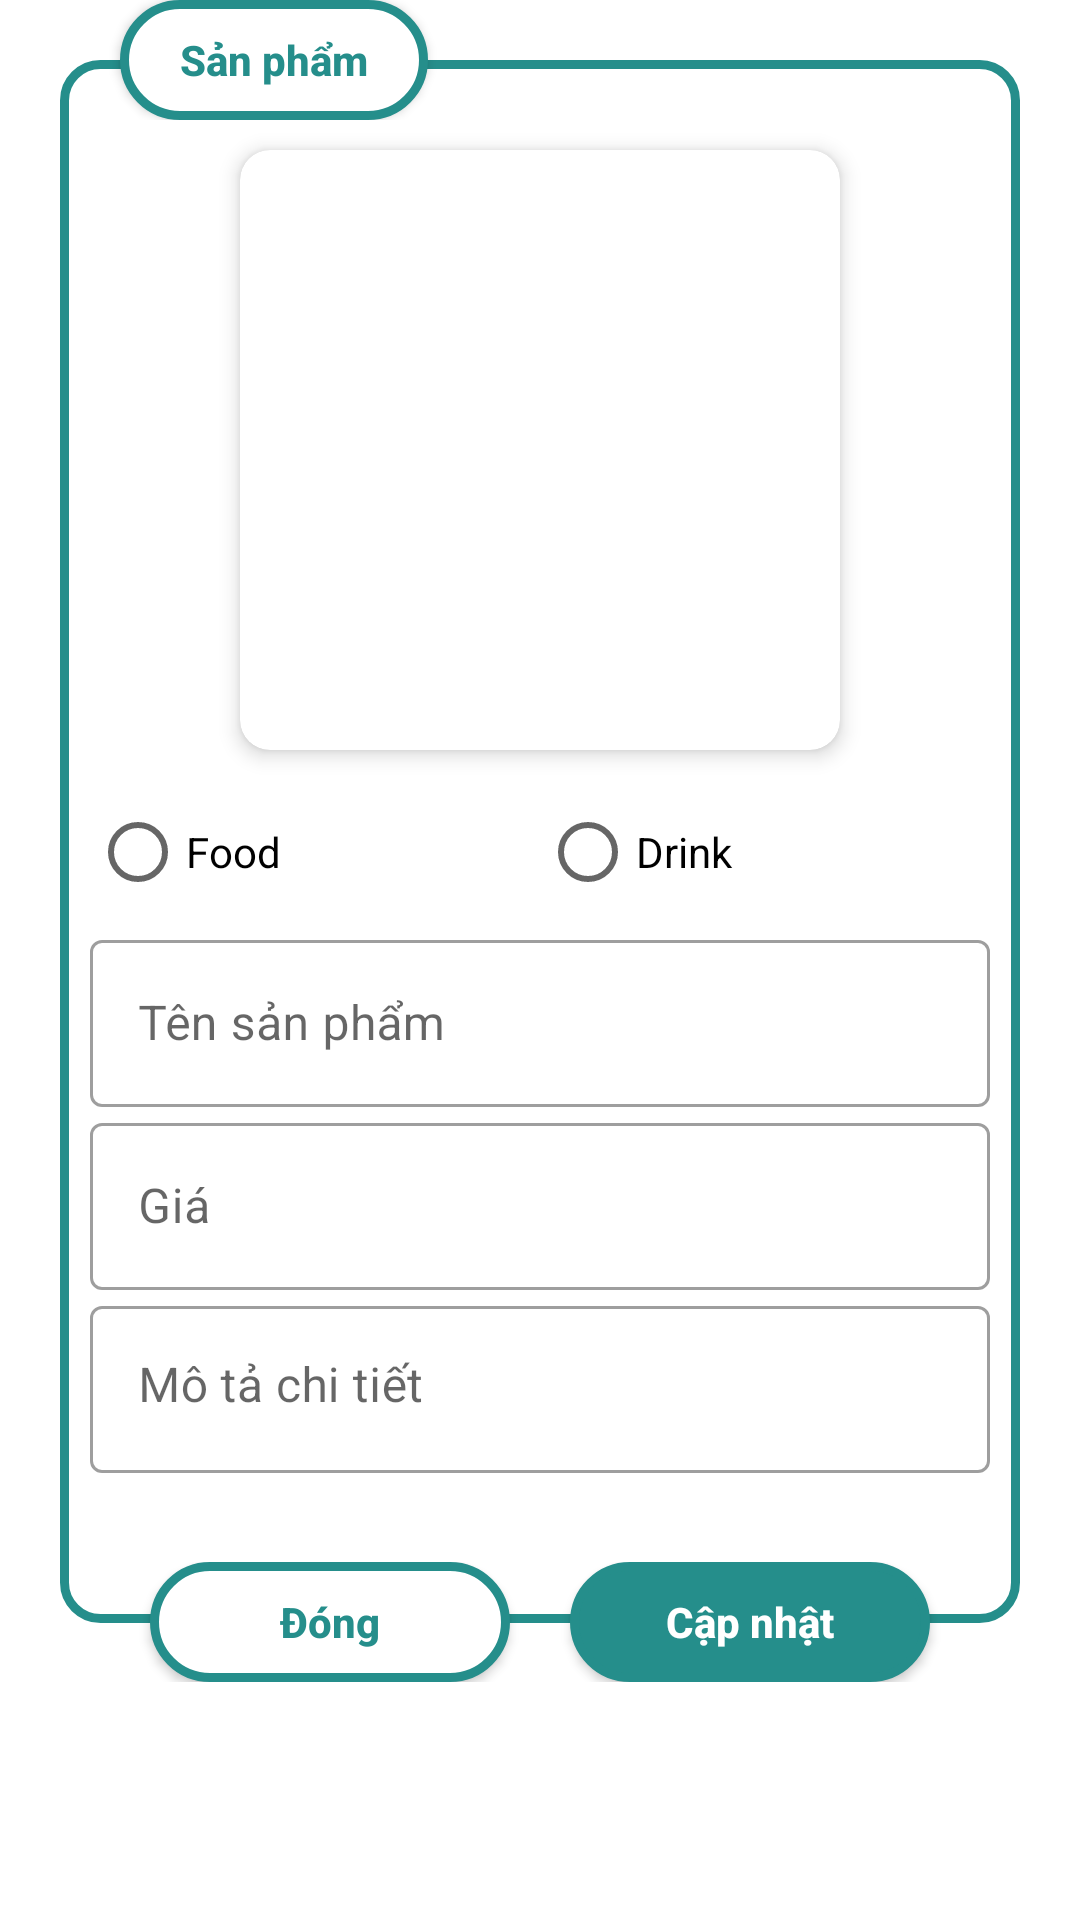

Here is an Android app screen rendered from its layout file. Give the layout XML and the strings, colors and styles it references.
<!-- AndroidManifest.xml: application theme Theme.KOSPlus -->
<!-- res/layout/custom_dialog_create_product.xml -->
<?xml version="1.0" encoding="utf-8"?>
<RelativeLayout xmlns:android="http://schemas.android.com/apk/res/android"
    xmlns:app="http://schemas.android.com/apk/res-auto"
    xmlns:tools="http://schemas.android.com/tools"
    android:layout_width="match_parent"
    android:layout_height="wrap_content"
    android:background="#00FFFFFF">

    <LinearLayout
        android:id="@+id/layout"
        android:layout_width="match_parent"
        android:layout_height="wrap_content"
        android:layout_margin="20dp"
        android:padding="10dp"
        android:background="@drawable/custom_background_border"
        android:orientation="vertical"
        android:gravity="center"
        tools:layout_editor_absoluteX="20dp">

        <Space
            android:layout_width="wrap_content"
            android:layout_height="10dp"/>

        <androidx.cardview.widget.CardView
            android:layout_width="200dp"
            android:layout_height="200dp"
            android:padding="5dp"
            app:strokeColor="@color/color_a"
            app:strokeWidth="2dp"
            app:cardElevation="4dp"
            app:cardCornerRadius="10dp"
            tools:ignore="MissingConstraints"
            android:layout_margin="10dp">
            <ImageView
                android:id="@+id/imageView"
                android:layout_width="match_parent"
                android:layout_height="match_parent"
                android:scaleType="centerCrop"/>
        </androidx.cardview.widget.CardView>

        <RadioGroup
            android:layout_width="match_parent"
            android:layout_height="wrap_content"
            android:orientation="horizontal">
            <RadioButton
                android:id="@+id/food"
                android:layout_width="match_parent"
                android:layout_height="wrap_content"
                android:layout_weight="1"
                android:text="Food"/>
            <RadioButton
                android:id="@+id/drink"
                android:layout_width="match_parent"
                android:layout_height="wrap_content"
                android:layout_weight="1"
                android:text="Drink"/>
        </RadioGroup>

        <com.google.android.material.textfield.TextInputLayout
            style="@style/Widget.MaterialComponents.TextInputLayout.OutlinedBox"
            android:layout_width="match_parent"
            android:layout_height="wrap_content"
            app:startIconDrawable="@drawable/rounded_edit_note_24">

            <com.google.android.material.textfield.TextInputEditText
                android:id="@+id/name"
                android:layout_width="match_parent"
                android:layout_height="wrap_content"
                android:hint="Tên sản phẩm"
                android:imeOptions="actionNext"
                android:inputType="text" />
        </com.google.android.material.textfield.TextInputLayout>

        <com.google.android.material.textfield.TextInputLayout
            style="@style/Widget.MaterialComponents.TextInputLayout.OutlinedBox"
            android:layout_width="match_parent"
            android:layout_height="wrap_content"
            app:startIconDrawable="@drawable/round_local_phone_24">

            <com.google.android.material.textfield.TextInputEditText
                android:id="@+id/price"
                android:layout_width="match_parent"
                android:layout_height="wrap_content"
                android:hint="Giá"
                android:imeOptions="actionNext"
                android:inputType="number" />
        </com.google.android.material.textfield.TextInputLayout>
        <com.google.android.material.textfield.TextInputLayout
            style="@style/Widget.MaterialComponents.TextInputLayout.OutlinedBox"
            android:layout_width="match_parent"
            android:layout_height="wrap_content"
            android:paddingBottom="40dp"
            app:startIconDrawable="@drawable/rounded_edit_note_24">

            <com.google.android.material.textfield.TextInputEditText
                android:id="@+id/description"
                android:layout_width="match_parent"
                android:layout_height="wrap_content"
                android:hint="Mô tả chi tiết"
                android:imeOptions="actionNext"
                android:inputType="textMultiLine"
                android:minLines="1"
                android:maxLines="5"
                android:scrollbars="vertical"
                android:gravity="top"
                android:overScrollMode="ifContentScrolls" />
        </com.google.android.material.textfield.TextInputLayout>
    </LinearLayout>

    <LinearLayout
        android:layout_width="match_parent"
        android:layout_height="40dp"
        android:layout_alignBottom="@+id/layout"
        android:layout_marginLeft="40dp"
        android:layout_marginRight="40dp"
        android:layout_marginBottom="-20dp"
        android:gravity="center"
        android:orientation="horizontal">

        <androidx.appcompat.widget.AppCompatButton
            android:id="@+id/cancel"
            android:layout_width="120dp"
            android:layout_height="match_parent"
            android:text="Đóng"
            android:textStyle="bold"
            android:textColor="@color/color_title"
            android:background="@drawable/custom_background_button_cancel"
            android:textAllCaps="false" />
        <Space
            android:layout_width="20dp"
            android:layout_height="wrap_content"/>
        <androidx.appcompat.widget.AppCompatButton
            android:id="@+id/done"
            android:layout_width="120dp"
            android:layout_height="match_parent"
            android:text="Cập nhật"
            android:textStyle="bold"
            android:textColor="@color/white"
            android:background="@drawable/custom_background_button_agree"
            android:textAllCaps="false" />
    </LinearLayout>

    <LinearLayout
        android:layout_width="match_parent"
        android:layout_height="40dp"
        android:layout_marginLeft="20dp"
        android:layout_marginRight="20dp"
        android:layout_marginBottom="-20dp"
        android:orientation="horizontal">

        <androidx.appcompat.widget.AppCompatButton
            android:id="@+id/header_title"
            android:layout_width="wrap_content"
            android:layout_height="40dp"
            android:layout_marginLeft="20dp"
            android:paddingLeft="20dp"
            android:paddingRight="20dp"
            android:text="Sản phẩm"
            android:textColor="@color/color_title"
            android:textStyle="bold"
            android:background="@drawable/custom_background_header"
            android:textAllCaps="false" />
    </LinearLayout>
</RelativeLayout>
<!-- resources referenced by this layout -->
<resources>
  <color name="color_a">#258e8b</color>
  <color name="color_title">#258e8b</color>
  <color name="white">#FFFFFFFF</color>
  <!-- drawable custom_background_border (drawable) -->
  <?xml version="1.0" encoding="utf-8"?>
  <shape xmlns:android="http://schemas.android.com/apk/res/android"
      android:shape="rectangle">
      
      <solid
          android:color="@color/white"/>
  
      
      <stroke
          android:width="3dp"
          android:color="@color/color_a"/>
  
      <padding
          android:top="0dp"
          android:bottom="0dp"
          android:left="0dp"
          android:right="0dp"/>
  
      <corners
          android:radius="12dp"/>
  </shape>
  <!-- drawable custom_background_button_agree (drawable) -->
  <?xml version="1.0" encoding="utf-8"?>
  <shape xmlns:android="http://schemas.android.com/apk/res/android"
      android:shape="rectangle">
      
      <solid
          android:color="@color/color_a"/>
  
      
      <stroke
          android:width="3dp"
          android:color="@color/color_a"/>
  
      <padding
          android:top="0dp"
          android:bottom="0dp"
          android:left="0dp"
          android:right="0dp"/>
  
      <corners
          android:radius="1000dp"/>
  </shape>
  <!-- drawable custom_background_button_cancel (drawable) -->
  <?xml version="1.0" encoding="utf-8"?>
  <shape xmlns:android="http://schemas.android.com/apk/res/android"
      android:shape="rectangle">
      
      <solid
          android:color="@color/white"/>
  
      
      <stroke
          android:width="3dp"
          android:color="@color/color_a"/>
  
      <padding
          android:top="0dp"
          android:bottom="0dp"
          android:left="0dp"
          android:right="0dp"/>
  
      <corners
          android:radius="1000dp"/>
  </shape>
  <!-- drawable custom_background_header (drawable) -->
  <?xml version="1.0" encoding="utf-8"?>
  <shape xmlns:android="http://schemas.android.com/apk/res/android"
      android:shape="rectangle">
      
      <solid
          android:color="@color/white"/>
  
      
      <stroke
          android:width="3dp"
          android:color="@color/color_a"/>
  
      <padding
          android:top="0dp"
          android:bottom="0dp"
          android:left="0dp"
          android:right="0dp"/>
  
      <corners
          android:radius="100dp"/>
  </shape>
  <style name="Theme.KOSPlus" parent="Theme.MaterialComponents.DayNight.NoActionBar">
  
          
          <item name="colorPrimary">@color/color_a</item>
          <item name="colorPrimaryVariant">@color/purple_700</item>
          <item name="colorOnPrimary">@color/white</item>
          
          <item name="colorSecondary">@color/teal_200</item>
          <item name="colorSecondaryVariant">@color/teal_700</item>
          <item name="colorOnSecondary">@color/black</item>
          
          <item name="android:statusBarColor">?attr/colorPrimaryVariant</item>
          
  
      </style>
  <color name="purple_700">#FF3700B3</color>
  <color name="teal_200">#FF03DAC5</color>
  <color name="teal_700">#FF018786</color>
  <color name="black">#FF000000</color>
</resources>
